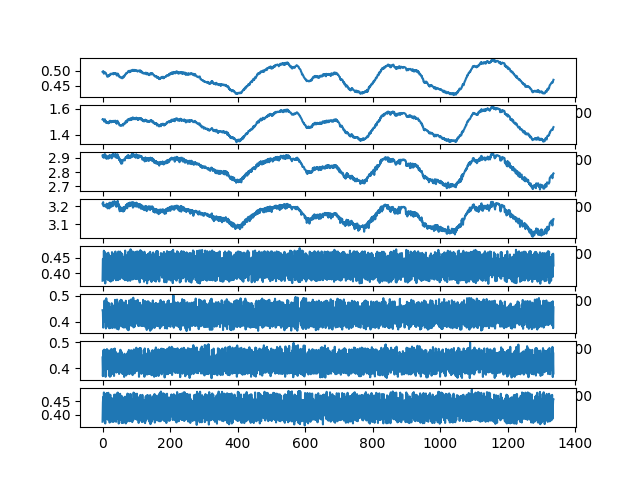

The file beside this chart, header and first rows:
ch1, ch2, ch3, ch4, ch5, ch6, ch7, ch8
0.4961, 1.519, 2.917, 3.214, 0.3759, 0.4438, 0.442, 0.3752
0.4968, 1.518, 2.905, 3.219, 0.4456, 0.4375, 0.3705, 0.4463
0.4989, 1.521, 2.918, 3.222, 0.4465, 0.3772, 0.4278, 0.4662
0.4954, 1.517, 2.903, 3.2, 0.3781, 0.4267, 0.4698, 0.3804
0.4899, 1.514, 2.922, 3.206, 0.4721, 0.4019, 0.3945, 0.4826
0.4937, 1.503, 2.903, 3.206, 0.3954, 0.4172, 0.4718, 0.412
0.4958, 1.511, 2.91, 3.202, 0.3933, 0.4808, 0.3964, 0.3829
0.495, 1.521, 2.927, 3.205, 0.4681, 0.4006, 0.3978, 0.4773
0.4935, 1.504, 2.905, 3.202, 0.3673, 0.4254, 0.4687, 0.3687
0.492, 1.507, 2.921, 3.196, 0.435, 0.4537, 0.3682, 0.4577
0.492, 1.508, 2.905, 3.2, 0.4546, 0.3741, 0.4555, 0.442
0.4881, 1.492, 2.896, 3.203, 0.3835, 0.4894, 0.3974, 0.3874
0.4866, 1.498, 2.894, 3.213, 0.4628, 0.3957, 0.4025, 0.4801
0.4828, 1.494, 2.905, 3.212, 0.3878, 0.4023, 0.4738, 0.406
0.4801, 1.498, 2.912, 3.211, 0.4091, 0.4755, 0.3973, 0.3866
0.4811, 1.493, 2.899, 3.188, 0.461, 0.4118, 0.4002, 0.4801
0.4807, 1.493, 2.908, 3.209, 0.3784, 0.4639, 0.4158, 0.3824
0.4805, 1.489, 2.895, 3.209, 0.4657, 0.3794, 0.4073, 0.4814
0.4857, 1.501, 2.903, 3.204, 0.381, 0.4222, 0.4688, 0.4073
0.483, 1.501, 2.916, 3.216, 0.4181, 0.4708, 0.3725, 0.3938
0.486, 1.493, 2.898, 3.188, 0.457, 0.3746, 0.425, 0.4733
0.4843, 1.506, 2.911, 3.198, 0.3755, 0.4552, 0.4545, 0.372
0.4852, 1.509, 2.92, 3.22, 0.4553, 0.4366, 0.3683, 0.4276
0.4895, 1.502, 2.916, 3.195, 0.4382, 0.3756, 0.4328, 0.4742
0.4899, 1.508, 2.909, 3.204, 0.3732, 0.4368, 0.47, 0.3787
0.4887, 1.497, 2.906, 3.212, 0.4521, 0.4506, 0.3715, 0.4437
0.4881, 1.498, 2.908, 3.216, 0.435, 0.3807, 0.4739, 0.4375
0.4895, 1.499, 2.897, 3.198, 0.3772, 0.4705, 0.4364, 0.3759
0.4906, 1.502, 2.92, 3.215, 0.4677, 0.4324, 0.3801, 0.4614
0.4906, 1.507, 2.905, 3.218, 0.4355, 0.3756, 0.4515, 0.4347
0.4909, 1.502, 2.927, 3.225, 0.3767, 0.4632, 0.4375, 0.3752
0.4918, 1.508, 2.916, 3.215, 0.4395, 0.4441, 0.3804, 0.4354
0.4878, 1.506, 2.914, 3.202, 0.4359, 0.3821, 0.4738, 0.4518
0.4901, 1.508, 2.925, 3.211, 0.3811, 0.4448, 0.4416, 0.3752
0.4897, 1.5, 2.923, 3.221, 0.4283, 0.4515, 0.3714, 0.4324
0.4909, 1.503, 2.909, 3.227, 0.4642, 0.377, 0.425, 0.4748
0.4923, 1.509, 2.91, 3.22, 0.3964, 0.4165, 0.4757, 0.4028
0.4904, 1.501, 2.924, 3.224, 0.3919, 0.4835, 0.3918, 0.3918
0.492, 1.51, 2.911, 3.212, 0.4695, 0.4323, 0.3928, 0.4672
0.4894, 1.504, 2.926, 3.223, 0.4305, 0.3811, 0.4631, 0.4279
0.4906, 1.495, 2.904, 3.216, 0.3776, 0.4437, 0.4455, 0.3748
0.4885, 1.495, 2.901, 3.196, 0.4369, 0.456, 0.3843, 0.4292
0.4839, 1.486, 2.901, 3.205, 0.4597, 0.3729, 0.4191, 0.4781
0.4874, 1.499, 2.908, 3.224, 0.3807, 0.4845, 0.417, 0.3866
0.4905, 1.509, 2.926, 3.226, 0.4379, 0.3803, 0.4565, 0.3956
0.4901, 1.504, 2.92, 3.229, 0.4448, 0.4597, 0.3867, 0.4822
0.4898, 1.5, 2.898, 3.199, 0.378, 0.4575, 0.3933, 0.3853
0.4829, 1.492, 2.902, 3.211, 0.4695, 0.3703, 0.4299, 0.4718
0.4846, 1.492, 2.909, 3.212, 0.3818, 0.4683, 0.4477, 0.3684
0.4808, 1.482, 2.885, 3.187, 0.4537, 0.4393, 0.3791, 0.4615
0.4815, 1.474, 2.897, 3.201, 0.4375, 0.3814, 0.4593, 0.4335
0.4781, 1.473, 2.884, 3.172, 0.3807, 0.4773, 0.4305, 0.3826
0.4795, 1.477, 2.887, 3.195, 0.4694, 0.4065, 0.3897, 0.4777
0.4791, 1.475, 2.87, 3.179, 0.4103, 0.3912, 0.4711, 0.4245
0.4777, 1.475, 2.883, 3.191, 0.3911, 0.4836, 0.4192, 0.3826
0.476, 1.47, 2.86, 3.191, 0.465, 0.4289, 0.385, 0.4681
0.4767, 1.473, 2.862, 3.173, 0.4198, 0.3845, 0.4634, 0.4293
0.4766, 1.476, 2.883, 3.191, 0.3863, 0.4823, 0.4312, 0.3704
0.4745, 1.475, 2.861, 3.19, 0.4624, 0.4328, 0.3805, 0.4684
0.4777, 1.478, 2.882, 3.175, 0.4354, 0.3797, 0.4447, 0.4376
... 1,277 more rows
